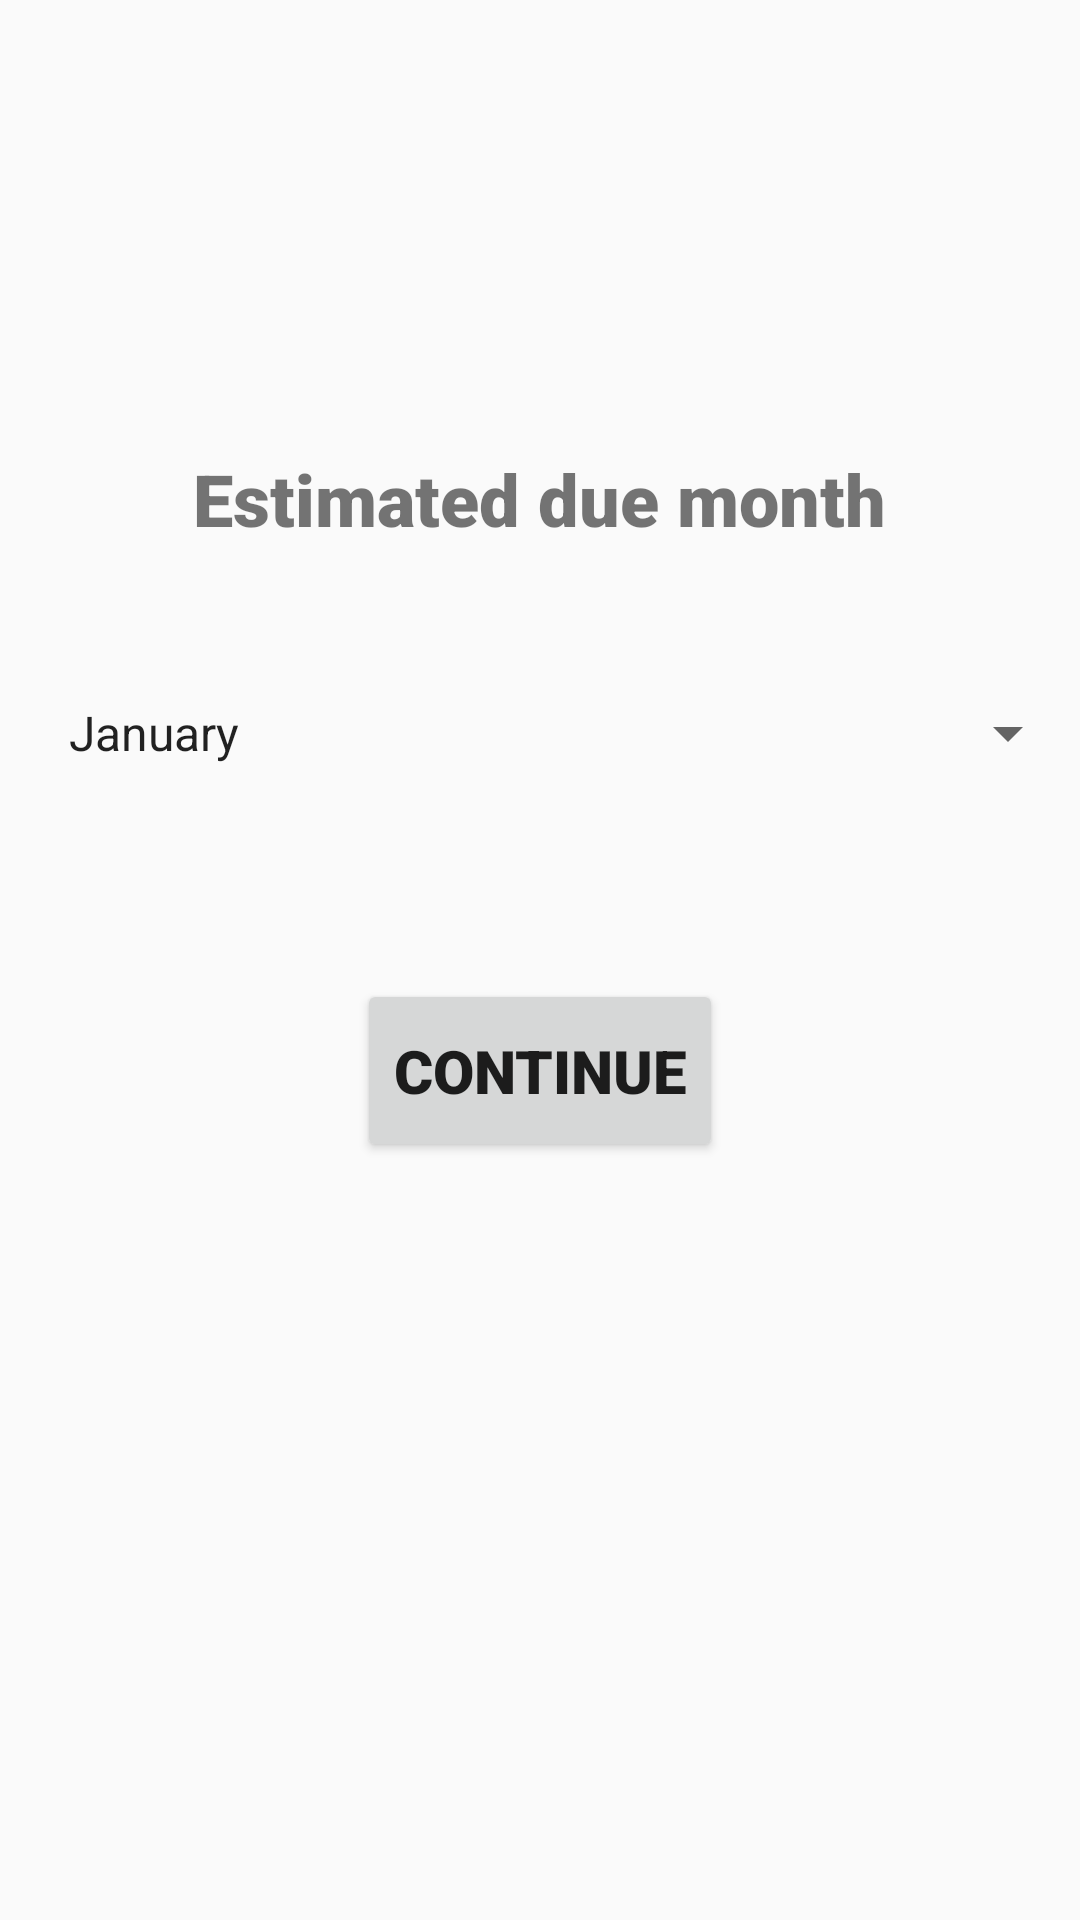

Reconstruct the res/layout file that produces this screen, plus the resources it refers to.
<!-- AndroidManifest.xml: application theme Theme.Feminae_Project -->
<!-- res/layout/activity_pgt6.xml -->
<?xml version="1.0" encoding="utf-8"?>
<androidx.appcompat.widget.LinearLayoutCompat
    xmlns:android="http://schemas.android.com/apk/res/android"
    xmlns:app="http://schemas.android.com/apk/res-auto"
    xmlns:tools="http://schemas.android.com/tools"
    android:layout_width="match_parent"
    android:layout_height="match_parent"
    tools:context=".pgt6">


    <LinearLayout
        android:layout_width="match_parent"
        android:layout_height="match_parent"
        android:orientation="vertical">



        <TextView
            android:id="@+id/ed"
            android:layout_width="wrap_content"
            android:layout_height="wrap_content"
            android:layout_marginTop="150dp"
            android:layout_gravity="center"
            android:fontFamily="sans-serif-black"
            android:text="@string/due"
            android:textAlignment="center"
            android:textSize="24sp" />



        <Spinner
            android:id="@+id/spinner"
            android:layout_width="match_parent"
            android:layout_height="wrap_content"
            android:layout_marginStart="15dp"
            android:layout_marginTop="50dp"
            android:entries="@array/Month"
            />


        <Button
            android:id="@+id/btn_con1"
            android:layout_width="wrap_content"
            android:layout_height="61dp"
            android:layout_marginTop="70dp"
            android:layout_gravity="center"
            android:fontFamily="sans-serif-black"
            android:text="@string/con"
            android:textSize="20sp"/>

    </LinearLayout>


</androidx.appcompat.widget.LinearLayoutCompat>
<!-- resources referenced by this layout -->
<resources>
  <string-array name="Month">
          <item>January</item>
          <item>February</item>
          <item>March</item>
          <item>April</item>
          <item>May</item>
          <item>June</item>
          <item>July</item>
          <item>August</item>
          <item>September</item>
          <item>October</item>
          <item>November</item>
          <item>December</item>
      </string-array>
  <string name="con">continue</string>
  <string name="due">Estimated due month </string>
  <style name="Theme.Feminae_Project" parent="Theme.AppCompat.Light.NoActionBar">
          
          <item name="colorPrimary">@color/purple_500</item>
          <item name="colorPrimaryVariant">@color/purple_700</item>
          <item name="colorOnPrimary">@color/white</item>
          
          <item name="colorSecondary">@color/teal_200</item>
          <item name="colorSecondaryVariant">@color/teal_700</item>
          <item name="colorOnSecondary">@color/black</item>
          
          <item name="android:statusBarColor">?attr/colorPrimaryVariant</item>
          
      </style>
  <!-- not gathered from this repository: default colours our renderer supplied (Android Studio template values) -->
  <color name="purple_500">#FF6200EE</color>
  <color name="purple_700">#FF3700B3</color>
  <color name="teal_200">#FF03DAC5</color>
  <color name="teal_700">#FF018786</color>
  <color name="black">#FF000000</color>
  <color name="white">#FFFFFFFF</color>
</resources>
